Labelled photos from "augmented", an image-classification folder in AtulV2/Industrial_Surface_Defect_Classification. The possible labels are: crazing, inclusion, pitted surface, rolled-in scale, scratches.

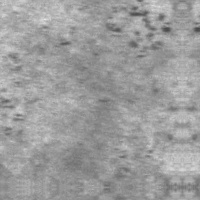
Label: rolled-in scale

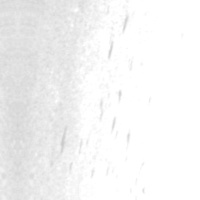
Label: inclusion

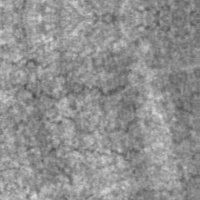
Label: crazing

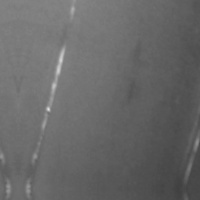
Label: scratches

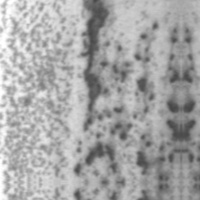
Label: pitted surface

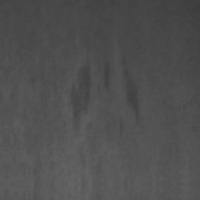
Label: inclusion
